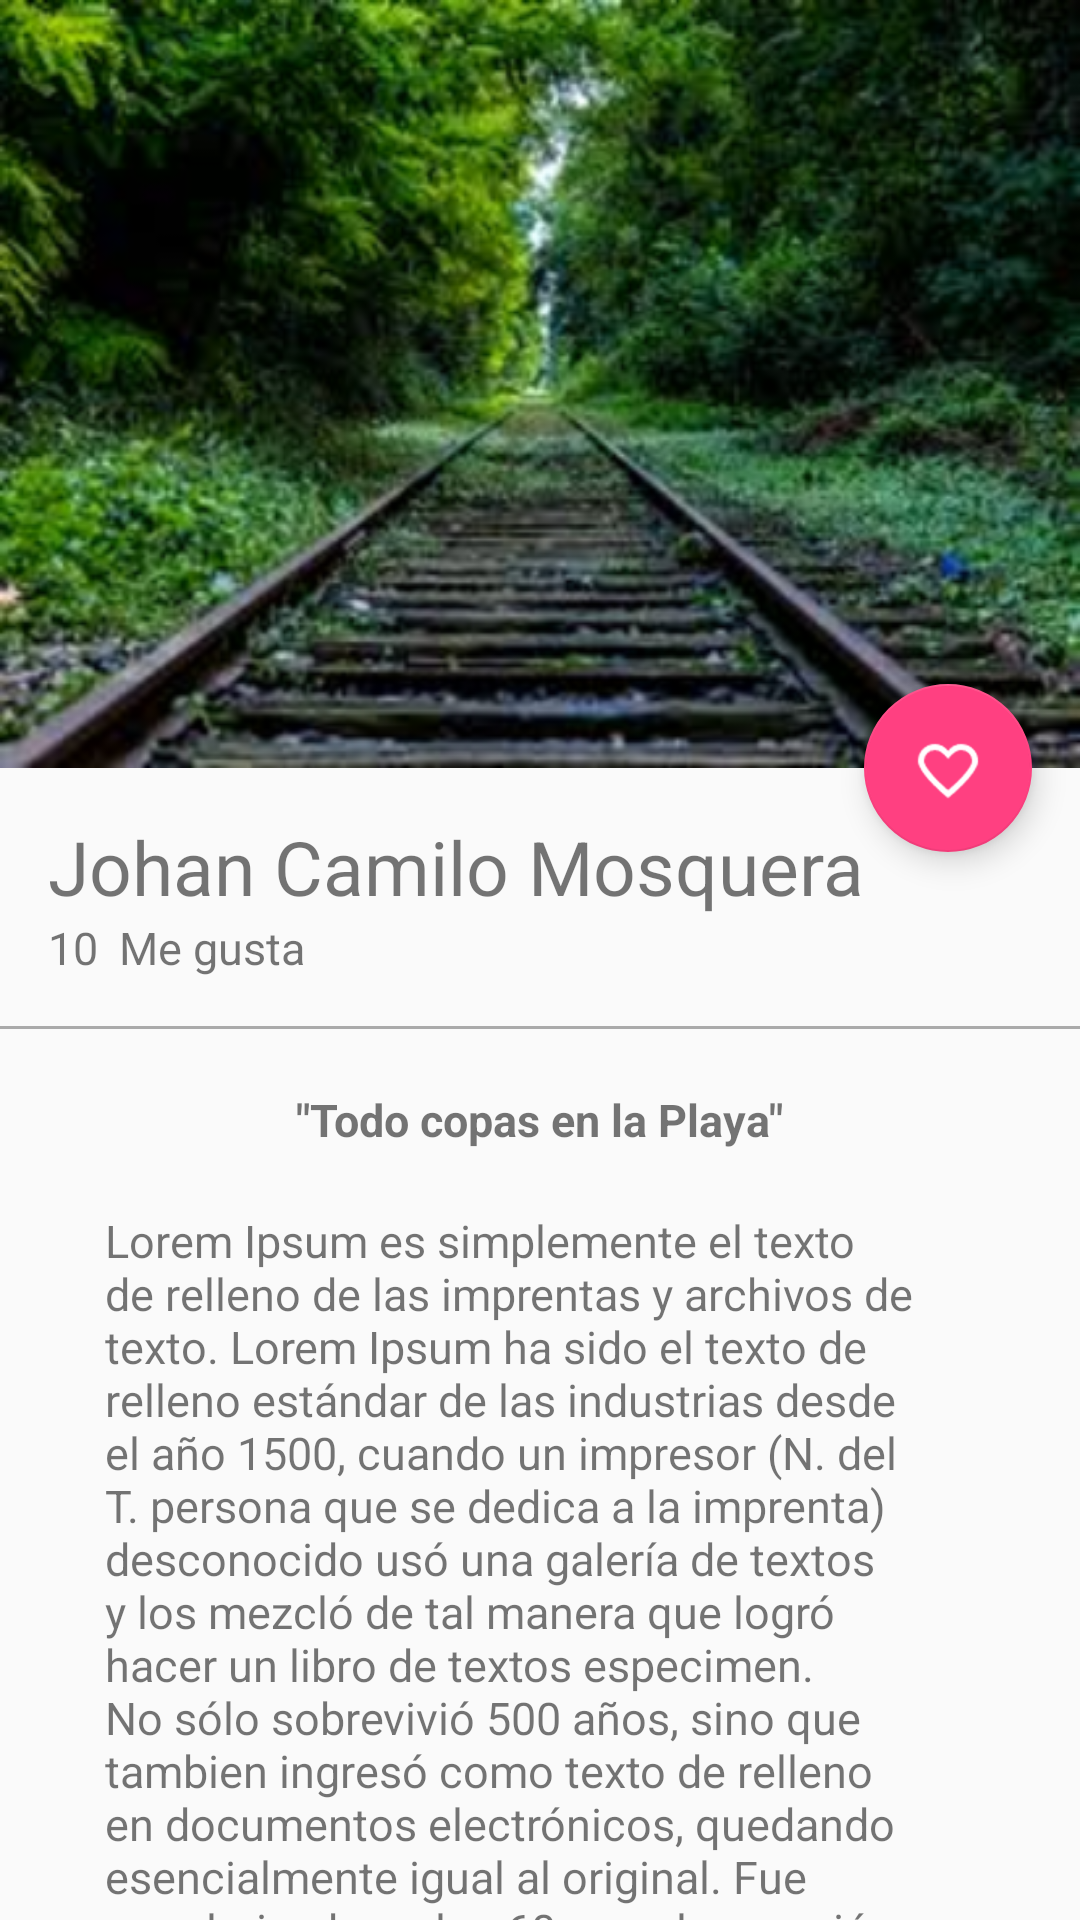

Here is an Android app screen rendered from its layout file. Give the layout XML and the strings, colors and styles it references.
<!-- AndroidManifest.xml: application theme AppTheme -->
<!-- res/layout/activity_picture_detail.xml -->
<android.support.design.widget.CoordinatorLayout
    xmlns:android="http://schemas.android.com/apk/res/android"
    xmlns:app="http://schemas.android.com/apk/res-auto"
    xmlns:tools="http://schemas.android.com/tools"
    android:layout_width="match_parent"
    android:layout_height="match_parent"
    android:fitsSystemWindows="true"
    tools:context="com.example.fotolity.views.PictureDetailActivity">

    <android.support.design.widget.AppBarLayout
        android:id="@+id/appBar"
        android:layout_width="match_parent"
        android:layout_height="@dimen/appbat_layout_height"
        android:fitsSystemWindows="true"
        android:theme="@style/ThemeOverlay.AppCompat.Dark.ActionBar"
        >

        <android.support.design.widget.CollapsingToolbarLayout
            android:id="@+id/collapsingToolbar"
            android:layout_width="match_parent"
            android:layout_height="match_parent"
            app:layout_scrollFlags="scroll|exitUntilCollapsed"
            app:contentScrim="@color/colorPrimary">

            <ImageView
                android:id="@+id/imageHeader"
                android:layout_width="match_parent"
                android:layout_height="match_parent"
                android:scaleType="centerCrop"
                android:background="@drawable/indice"
                app:layout_collapseMode="parallax"
                android:fitsSystemWindows="true"
                android:transitionName="@string/transitionname_picture"/>


            <android.support.v7.widget.Toolbar
                android:id="@+id/toolbar"
                android:layout_width="match_parent"
                android:layout_height="?attr/actionBarSize"
                app:popupTheme="@style/ThemeOverlay.AppCompat.Light"
                app:layout_collapseMode="pin" />

        </android.support.design.widget.CollapsingToolbarLayout>

    </android.support.design.widget.AppBarLayout>

    <android.support.v4.widget.NestedScrollView
        android:layout_width="match_parent"
        android:layout_height="match_parent"
        app:layout_behavior="@string/appbar_scrolling_view_behavior">

        <LinearLayout
            android:layout_width="match_parent"
            android:layout_height="match_parent"
            android:orientation="vertical"
            android:paddingTop="@dimen/activity_vertical_margin">

            <TextView
                android:id="@+id/usernameDetail"
                android:layout_width="wrap_content"
                android:layout_height="wrap_content"
                android:textSize="@dimen/textsize_username_detail"
                android:text="@string/username_card"
                android:paddingLeft="@dimen/activity_horizontal_margin"
                android:paddingRight="@dimen/activity_horizontal_margin"/>

            <LinearLayout
                android:layout_width="match_parent"
                android:layout_height="wrap_content"
                android:orientation="horizontal"
                android:layout_marginBottom="@dimen/activity_vertical_margin"
                android:paddingLeft="@dimen/activity_horizontal_margin"
                android:paddingRight="@dimen/activity_horizontal_margin">

                <TextView
                    android:id="@+id/likeNumberDetail"
                    android:layout_width="wrap_content"
                    android:layout_height="wrap_content"
                    android:textSize="@dimen/textsize_likenumberdetail"
                    android:text="10"  />

                <TextView
                    android:id="@+id/secondWordDetail"
                    android:layout_width="wrap_content"
                    android:layout_height="wrap_content"
                    android:textSize="@dimen/textsize_likenumberdetail"
                    android:text="@string/secondword_detail"
                    android:layout_marginLeft="@dimen/marginleft_secondword"/>

            </LinearLayout>

            <View
                android:layout_width="match_parent"
                android:layout_height="@dimen/height_divider"
                android:background="@android:color/darker_gray"/>


            <TextView
                android:id="@+id/titleImage"
                android:layout_width="wrap_content"
                android:layout_height="wrap_content"
                android:textSize="@dimen/textsize_likenumberdetail"
                android:text="@string/titleimagedetail"
                android:layout_gravity="center_horizontal"
                android:textStyle="bold"
                android:paddingTop="@dimen/paddingtop_titleimagedetail"
                />


            <TextView
                android:id="@+id/textContentImageDetail"
                android:layout_width="wrap_content"
                android:layout_height="wrap_content"
                android:textSize="@dimen/textsize_likenumberdetail"
                android:text="@string/lorem"
                android:layout_gravity="center_horizontal"
                android:paddingTop="@dimen/paddingtop_titleimagedetail"
                android:paddingLeft="@dimen/padding_horizontal_textcontent_detail"
                android:paddingRight="@dimen/padding_horizontal_textcontent_detail"/>

        </LinearLayout>

    </android.support.v4.widget.NestedScrollView>


    <android.support.design.widget.FloatingActionButton
        android:layout_width="wrap_content"
        android:layout_height="wrap_content"
        android:layout_margin="@dimen/fab_margin"
        android:tint="@android:color/white"
        android:src="@drawable/heart"
        app:layout_anchor="@+id/appBar"
        app:layout_anchorGravity="bottom|end"
        />


</android.support.design.widget.CoordinatorLayout>
<!-- resources referenced by this layout -->
<resources>
  <color name="colorPrimary">#2196f3</color>
  <dimen name="activity_horizontal_margin">16dp</dimen>
  <dimen name="activity_vertical_margin">16dp</dimen>
  <dimen name="appbat_layout_height">256dp</dimen>
  <dimen name="fab_margin">16dp</dimen>
  <dimen name="height_divider">1dp</dimen>
  <dimen name="marginleft_secondword">7dp</dimen>
  <dimen name="padding_horizontal_textcontent_detail">35dp</dimen>
  <dimen name="paddingtop_titleimagedetail">20dp</dimen>
  <dimen name="textsize_likenumberdetail">15sp</dimen>
  <dimen name="textsize_username_detail">25sp</dimen>
  <!-- drawable heart: png bitmap (drawable-hdpi, 1081 bytes) -->
  <!-- drawable indice: png bitmap (drawable-hdpi, 71758 bytes) -->
  <string name="lorem">Lorem Ipsum es simplemente el texto de relleno de las imprentas y archivos de texto. Lorem Ipsum ha sido el texto de relleno estándar de las industrias desde el año 1500, cuando un impresor (N. del T. persona que se dedica a la imprenta) desconocido usó una galería de textos y los mezcló de tal manera que logró hacer un libro de textos especimen. No sólo sobrevivió 500 años, sino que tambien ingresó como texto de relleno en documentos electrónicos, quedando esencialmente igual al original. Fue popularizado en los 60s con la creación de las hojas \"Letraset\", las cuales contenian pasajes de Lorem Ipsum, y más recientemente con software de autoedición, como por ejemplo Aldus PageMaker, el cual incluye versiones de Lorem Ipsum.</string>
  <string name="secondword_detail">Me gusta</string>
  <string name="titleimagedetail">\"Todo copas en la Playa\"</string>
  <string name="transitionname_picture">transitionnamepicture</string>
  <string name="username_card">Johan Camilo Mosquera</string>
  <style name="AppTheme" parent="Theme.AppCompat.Light.NoActionBar">
          
          <item name="colorPrimary">@color/colorPrimary</item>
          <item name="colorPrimaryDark">@color/colorPrimaryDark</item>
          <item name="colorAccent">@color/colorAccent</item>
          <item name="android:statusBarColor" tools:targetApi="lollipop">@android:color/transparent</item>
      </style>
  <color name="colorPrimaryDark">#1976d2</color>
  <color name="colorAccent">#FF4081</color>
</resources>
